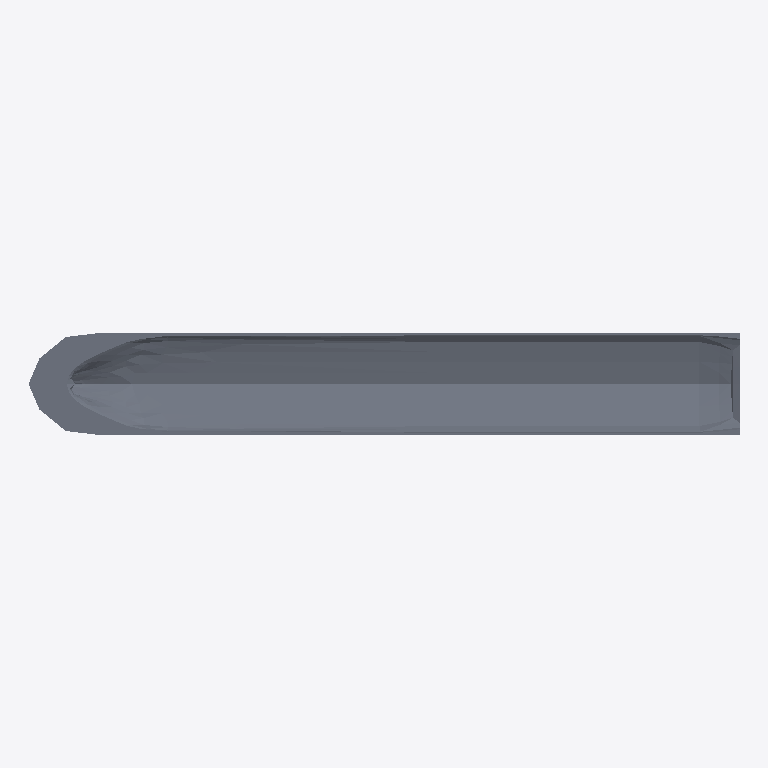
Plan cut of the same IFC building model at storey 'My Storey' (level 0.00 m, cut at 1.40 m), seen from above with north up, elements coloured by IFC class: 1 slab (grey). Cut surfaces are drawn darker.
Extent 411.1 m × 59.0 m × 71.7 m (x, y, z). Storeys (1): My Storey at 0.00 m. Elements (12): 7 IfcColumn, 2 IfcSlab, 2 IfcWall, 1 IfcRoof.

HEADER;
FILE_DESCRIPTION(('ViewDefinition[DesignTransferView]'),'2;1');
FILE_NAME('BarcoFinal.ifc','2025-11-24T19:09:01+01:00',(''),(''),'IfcOpenShell 0.8.3-post1','Bonsai 0.8.3-post1','');
FILE_SCHEMA(('IFC4'));
ENDSEC;
DATA;
#1=IFCPROJECT('1cNAdQ8HT4EO$R84obgAtm',$,'My Project',$,$,$,$,(#14,#26),#9);
#31=IFCSITE('2VRMcF6AXD6eqBzTrKOIaH',$,'My Site',$,$,#54,$,$,$,$,$,$,$,$);
#37=IFCBUILDING('0btg29qrf9Hx6I7sGq5$is',$,'My Building',$,$,#60,$,$,$,$,$,$);
#43=IFCBUILDINGSTOREY('04w1CBhhzCvPF7MnLI_But',$,'My Storey',$,$,#66,$,$,$,$);
#74=IFCSLAB('2kRcFnC$1DR9HUhexlu76Y',$,'Hull',$,$,#3741,#804,$,.BASESLAB.);
ENDSEC;